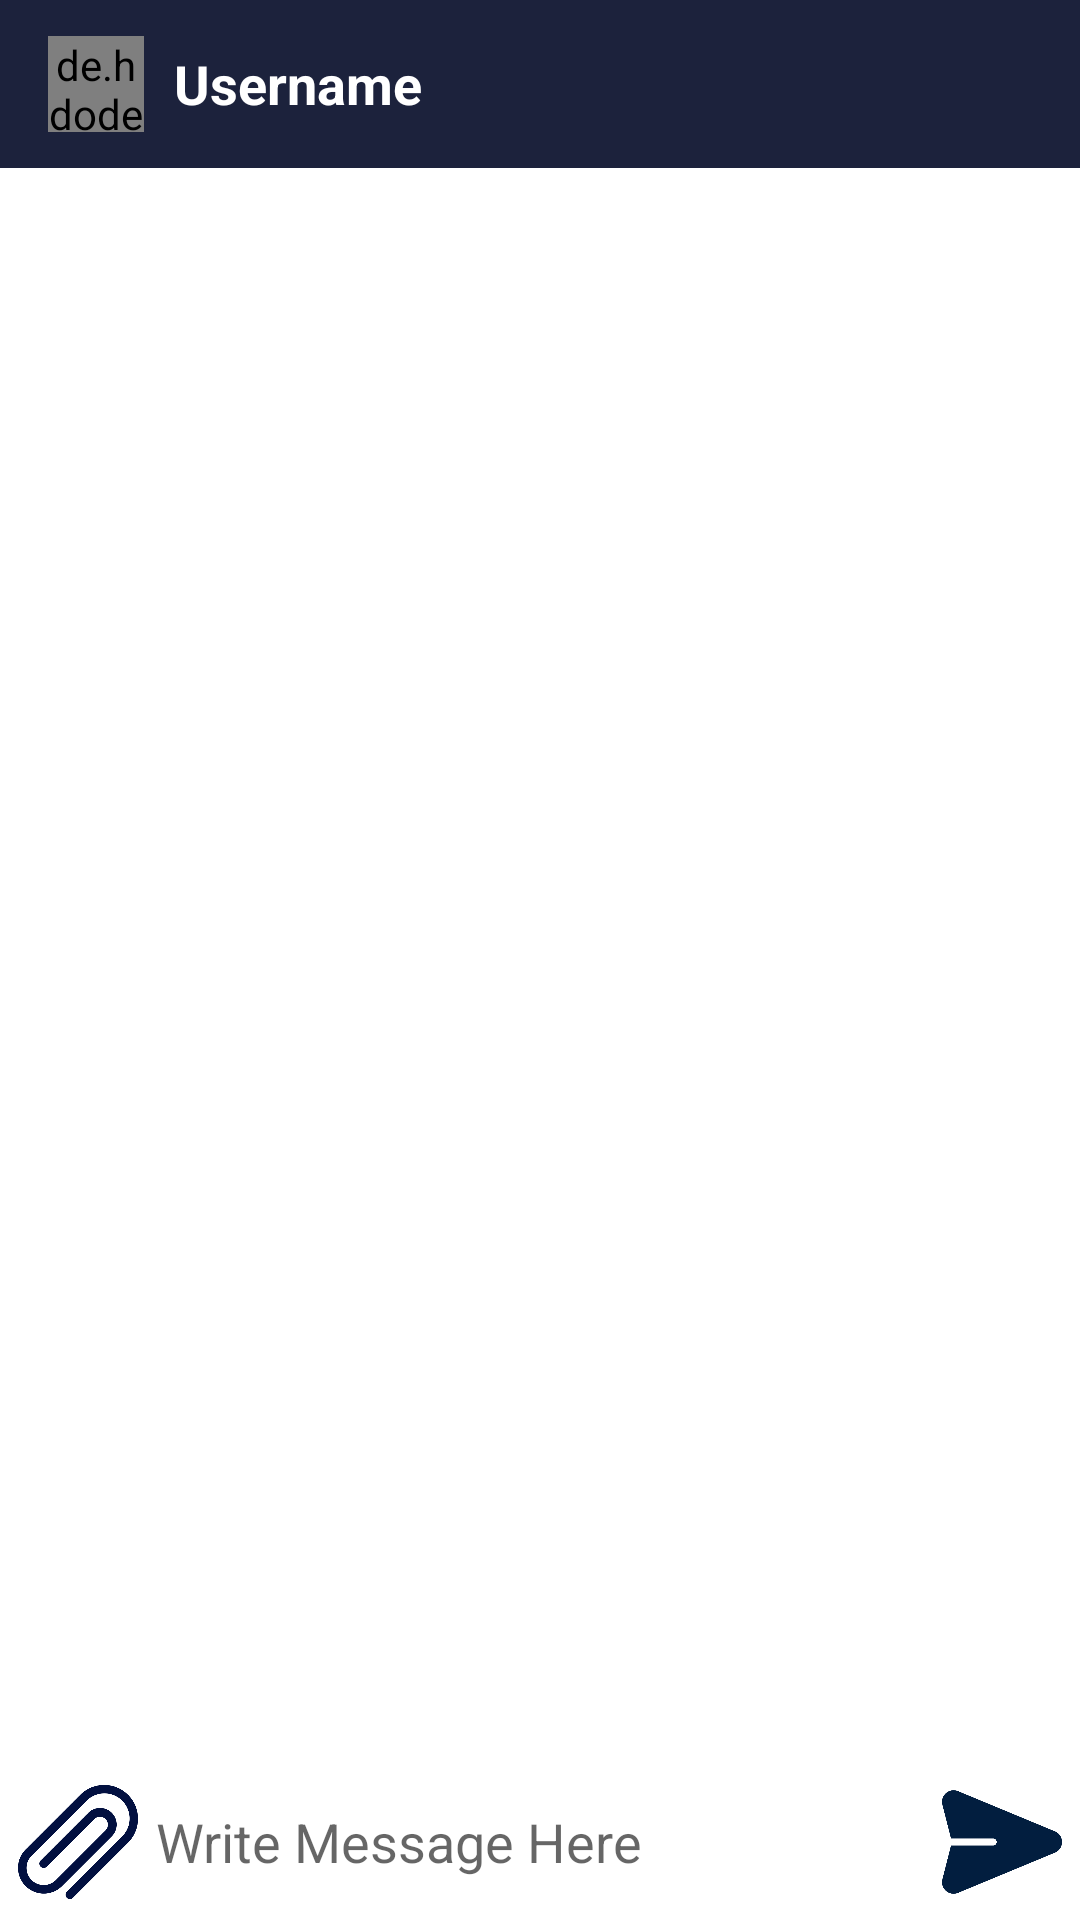

Reconstruct the res/layout file that produces this screen, plus the resources it refers to.
<!-- AndroidManifest.xml: application theme AppTheme -->
<!-- res/layout/activity_message_chat.xml -->
<?xml version="1.0" encoding="utf-8"?>
<RelativeLayout xmlns:android="http://schemas.android.com/apk/res/android"
    xmlns:app="http://schemas.android.com/apk/res-auto"
    xmlns:tools="http://schemas.android.com/tools"
    android:layout_width="match_parent"
    android:layout_height="match_parent"
    android:background="@android:color/white"
    tools:context=".activity.MessageChatActivity">

    <com.google.android.material.appbar.AppBarLayout
        android:id="@+id/appbar_chat"
        android:layout_width="match_parent"
        android:layout_height="wrap_content"
        android:theme="@style/AppTheme.AppBarOverlay">

        <androidx.appcompat.widget.Toolbar
            android:id="@+id/toolbar_chat"
            android:layout_width="match_parent"
            android:layout_height="wrap_content"
            android:background="?attr/colorPrimaryDark"
            app:popupTheme="@style/AppTheme.PopupOverlay">

            <de.hdodenhof.circleimageview.CircleImageView
                android:id="@+id/iv_profile_chat"
                android:layout_width="@dimen/_32dp"
                android:layout_height="@dimen/_32dp"
                android:src="@drawable/profile" />

            <TextView
                android:id="@+id/tv_username_chat"
                android:layout_width="wrap_content"
                android:layout_height="wrap_content"
                android:layout_marginStart="@dimen/_26dp"
                android:text="@string/text_user_name"
                android:textColor="@android:color/white"
                android:textSize="18sp"
                android:textStyle="bold" />
        </androidx.appcompat.widget.Toolbar>

    </com.google.android.material.appbar.AppBarLayout>

    <androidx.recyclerview.widget.RecyclerView
        android:id="@+id/rv_chat_message"
        android:layout_width="match_parent"
        android:layout_height="match_parent"
        android:layout_above="@id/rv_bottom"
        android:layout_below="@+id/appbar_chat" />

    <RelativeLayout
        android:id="@+id/rv_bottom"
        android:layout_width="match_parent"
        android:layout_height="wrap_content"
        android:layout_alignParentBottom="true"
        android:background="@android:color/white"
        android:padding="6dp">

        <ImageView
            android:id="@+id/iv_attact_image_file"
            android:layout_width="40dp"
            android:layout_height="40dp"
            android:contentDescription="@string/image_button"
            android:background="@drawable/attach_file"
            android:layout_alignParentStart="true"/>

        <EditText
            android:id="@+id/et_message"
            android:layout_width="match_parent"
            android:layout_height="wrap_content"
            android:background="@android:color/transparent"
            android:hint="@string/write_message_here"
            android:layout_toEndOf="@id/iv_attact_image_file"
            android:layout_centerVertical="true"
            android:layout_marginLeft="6dp"
            android:layout_marginRight="6dp" />

        <ImageView
            android:id="@+id/iv_send_message"
            android:layout_width="40dp"
            android:layout_height="40dp"
            android:background="@drawable/send"
            android:layout_alignParentEnd="true" />

    </RelativeLayout>


</RelativeLayout>
<!-- resources referenced by this layout -->
<resources>
  <dimen name="_26dp">26dp</dimen>
  <dimen name="_32dp">32dp</dimen>
  <!-- drawable attach_file: png bitmap (drawable, 8573 bytes) -->
  <!-- drawable send: png bitmap (drawable, 5907 bytes) -->
  <string name="image_button">Image Button</string>
  <string name="text_user_name">Username</string>
  <string name="write_message_here">Write Message Here</string>
  <style name="AppTheme.AppBarOverlay" parent="ThemeOverlay.AppCompat.Dark.ActionBar" />
  <style name="AppTheme.PopupOverlay" parent="ThemeOverlay.AppCompat.Light" />
  <style name="AppTheme" parent="Theme.AppCompat.Light.DarkActionBar">
          
          <item name="colorPrimary">@color/colorPrimary</item>
          <item name="colorPrimaryDark">@color/colorPrimaryDark</item>
          <item name="colorAccent">@color/colorAccent</item>
  
      </style>
  <color name="colorPrimary">#393A41</color>
  <color name="colorPrimaryDark">#1C223C</color>
  <color name="colorAccent">#1C223C</color>
</resources>
